Run: headless pygame with SDL's dummy video driver; simulated clock (each Clock.tick advances the game by its frame time, no real sleeping); random seed 0; keys injected as events and as key.get_pressed() state; no mouse input.
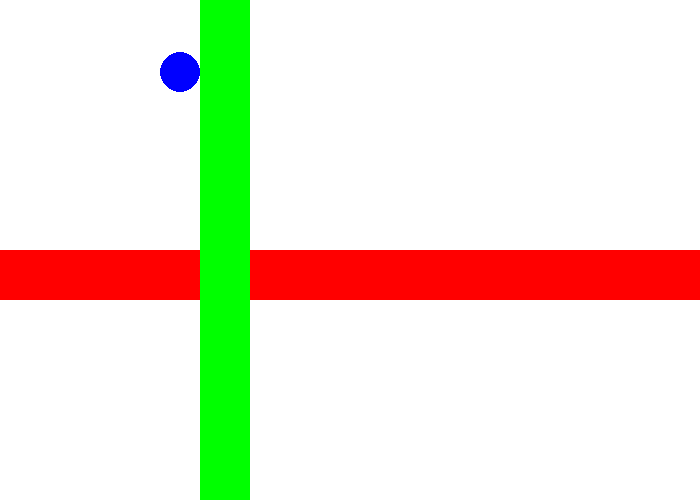
Frame 1 of 4 · flips 1–60 · no input
Frame 2 of 4 · flips 61–180 · tapped SPACE, RETURN · held RIGHT (→), D · screen unchanged from frame 1, image omitted
Frame 3 of 4 · flips 181–300 · held DOWN (↓), S · screen unchanged from frame 2, image omitted
Frame 4 of 4 · flips 301–420 · held LEFT (←), A, UP (↑), W · screen unchanged from frame 3, image omitted

The pygame program that drew these frames:

#!coding: utf-8
from __future__ import print_function, division

import pygame
pygame.init()


taille = [700, 500]
ecran = pygame.display.set_mode(taille)

NOIR = [0, 0, 0]
BLANC = [255, 255, 255]
ROUGE = [255, 0, 0]
VERT = [0, 255, 0]
BLEU = [0, 0, 255]

# DÉBUT
x=0
y=0
clock = pygame.time.Clock()

fini = 0
while fini == 0:
    
    for event in pygame.event.get():
        if event.type == pygame.QUIT:
            fini = 1
    # TICK
    x=x+5
    y=y+2
    if y>230:
        x=x-5
        y=y-2
    if x>180:
        x=x-5
        y=y-2

    # DESSIN
    ecran.fill(BLANC)
    pygame.draw.circle(ecran, BLEU, [x,y], 20)
    pygame.draw.rect(ecran, ROUGE, [0,250, 700,50]) 
    pygame.draw.rect(ecran, VERT, [200,0,50,500])
    pygame.display.flip()
    
    clock.tick(60)
    
pygame.quit()
